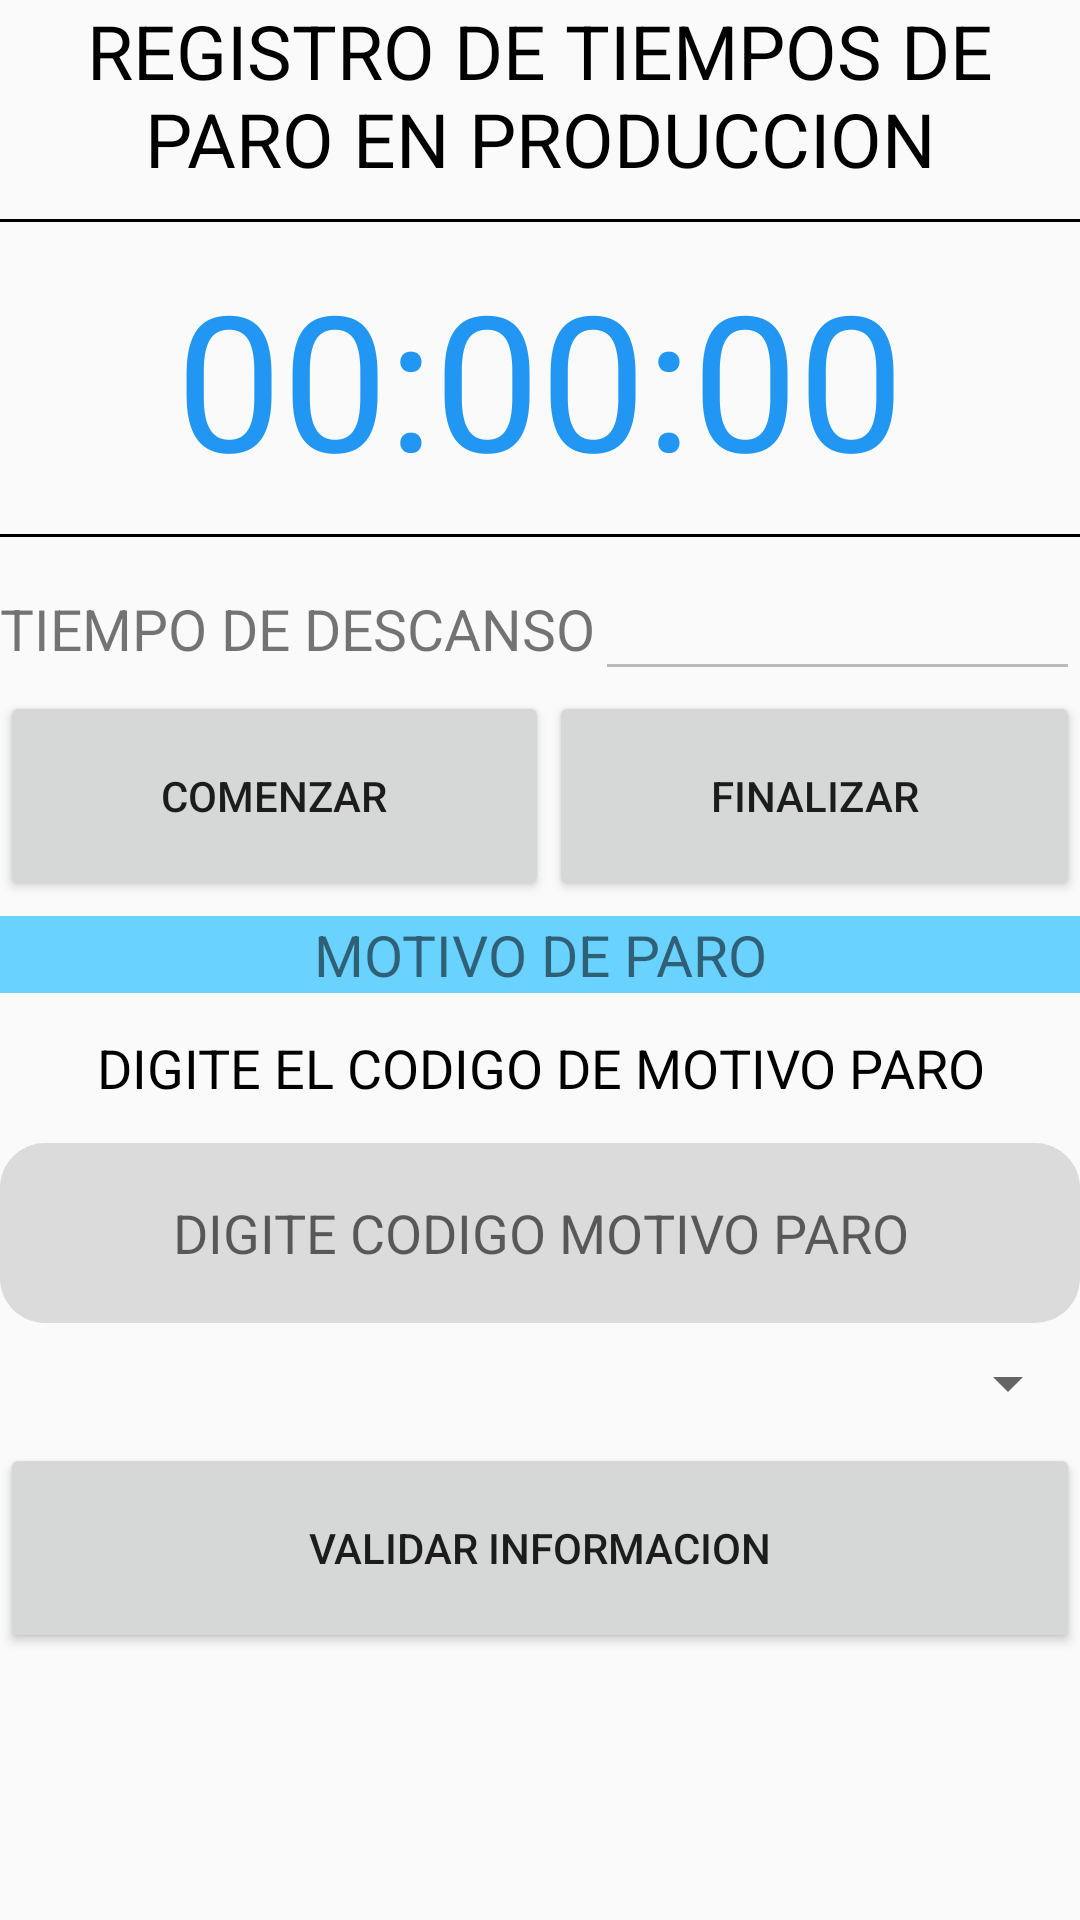

Produce the Android XML layout that renders to this screen, including the resource entries it uses.
<!-- AndroidManifest.xml: application theme AppTheme -->
<!-- res/layout/dialog_spinner.xml -->
<?xml version="1.0" encoding="utf-8"?>
<LinearLayout xmlns:android="http://schemas.android.com/apk/res/android"
    xmlns:tools="http://schemas.android.com/tools"
    android:layout_width="match_parent"
    android:layout_height="match_parent"
    android:orientation="vertical"
    android:weightSum="9">

    <LinearLayout
        android:layout_width="match_parent"
        android:layout_height="wrap_content"
        android:layout_weight="0"
        android:orientation="vertical"
        android:weightSum="1">

        <TextView
            android:layout_width="match_parent"
            android:layout_height="wrap_content"
            android:gravity="center"
            android:text="REGISTRO DE TIEMPOS DE PARO EN PRODUCCION"
            android:textColor="#000000"
            android:textSize="25sp" />

        <TextView
            android:layout_width="match_parent"
            android:layout_height="1dp"
            android:background="#000"
            android:layout_marginVertical="10dp" />

        <TextView
            android:id="@+id/MOSTRAR"
            android:layout_width="match_parent"
            android:layout_height="match_parent"
            android:gravity="center"
            android:text="00:00:00"
            android:textColor="@color/colorAzulCRO"
            android:textSize="63sp" />


        <TextView
            android:layout_width="match_parent"
            android:layout_height="1dp"
            android:background="#000"
            android:layout_marginVertical="10dp" />

    </LinearLayout>

    <LinearLayout
        android:layout_width="match_parent"
        android:layout_height="wrap_content"
        android:layout_weight="0"
        android:orientation="horizontal"
        android:weightSum="1"
        android:baselineAligned="false">


        <LinearLayout
            android:layout_width="wrap_content"
            android:layout_height="match_parent"
            android:weightSum="0.5"
            android:orientation="horizontal"
            android:gravity="center">

            <TextView
                android:id="@+id/textos"
                android:layout_width="match_parent"
                android:layout_height="wrap_content"
                android:text="TIEMPO DE DESCANSO"
                android:textSize="19sp" />

        </LinearLayout>

        <LinearLayout
            android:layout_width="match_parent"
            android:layout_height="wrap_content"
            android:orientation="horizontal"
            android:weightSum="0.5">

            <EditText
                android:id="@+id/paro"
                android:layout_width="match_parent"
                android:layout_height="match_parent"
                android:enabled="false"
                android:gravity="center"
                tools:ignore="LabelFor" />

        </LinearLayout>


    </LinearLayout>

    <LinearLayout
        android:layout_width="match_parent"
        android:layout_height="wrap_content"
        android:layout_weight="0.5"
        android:orientation="horizontal"
        android:weightSum="1"
        android:baselineAligned="false">

        <LinearLayout
            android:layout_width="wrap_content"
            android:layout_height="wrap_content"
            android:layout_weight="0.5"
            android:orientation="horizontal"
            android:weightSum="1"
            tools:ignore="NestedWeights">

            <Button
                android:id="@+id/go"
                android:layout_width="match_parent"
                android:layout_height="70dp"
                android:onClick="go"
                android:text="COMENZAR" />

        </LinearLayout>

        <LinearLayout
            android:layout_width="wrap_content"
            android:layout_height="wrap_content"
            android:layout_weight="0.5"
            android:orientation="horizontal"
            android:weightSum="1">

            <Button
                android:id="@+id/stop"
                android:layout_width="match_parent"
                android:layout_height="70dp"
                android:onClick="stop"
                android:text="FINALIZAR" />

        </LinearLayout>

    </LinearLayout>

    <TextView
        android:id="@+id/MOTIVO"
        android:layout_width="match_parent"
        android:layout_height="wrap_content"
        android:background="#69D2FF"
        android:gravity="center"
        android:text="MOTIVO DE PARO"
        android:textSize="19sp" />

    <TextView
        android:layout_width="match_parent"
        android:layout_height="50dp"
        android:gravity="center"
        android:text="DIGITE EL CODIGO DE MOTIVO PARO"
        android:textColor="#000000"
        android:textSize="18sp" />

    <EditText
        android:id="@+id/codemotivo"
        android:layout_width="match_parent"
        android:layout_height="60dp"
        android:ems="10"
        android:background="@drawable/items"
        android:gravity="center"
        android:hint="DIGITE CODIGO MOTIVO PARO"
        android:inputType="number" />

    <Spinner
        android:id="@+id/spinner2"
        android:layout_width="match_parent"
        android:layout_height="40dp" />

    <Button
        android:id="@+id/validarinfo"
        android:layout_width="match_parent"
        android:layout_height="70dp"
        android:text="VALIDAR INFORMACION" />


</LinearLayout>
<!-- resources referenced by this layout -->
<resources>
  <color name="colorAzulCRO">#2196F3</color>
  <!-- drawable items (drawable) -->
  <?xml version="1.0" encoding="utf-8"?>
  <shape xmlns:android="http://schemas.android.com/apk/res/android">
      <solid android:color="#DBDBDB" />
      <corners android:radius="15dp" />
  </shape>
  <style name="AppTheme" parent="Theme.AppCompat.Light.DarkActionBar">
          
          <item name="colorPrimary">@color/colorAzulCRO</item>
          <item name="colorPrimaryDark">@color/colorAzulCRO</item>
          <item name="colorAccent">@color/colorAccent</item>
      </style>
  <color name="colorAccent">#D81B60</color>
</resources>
